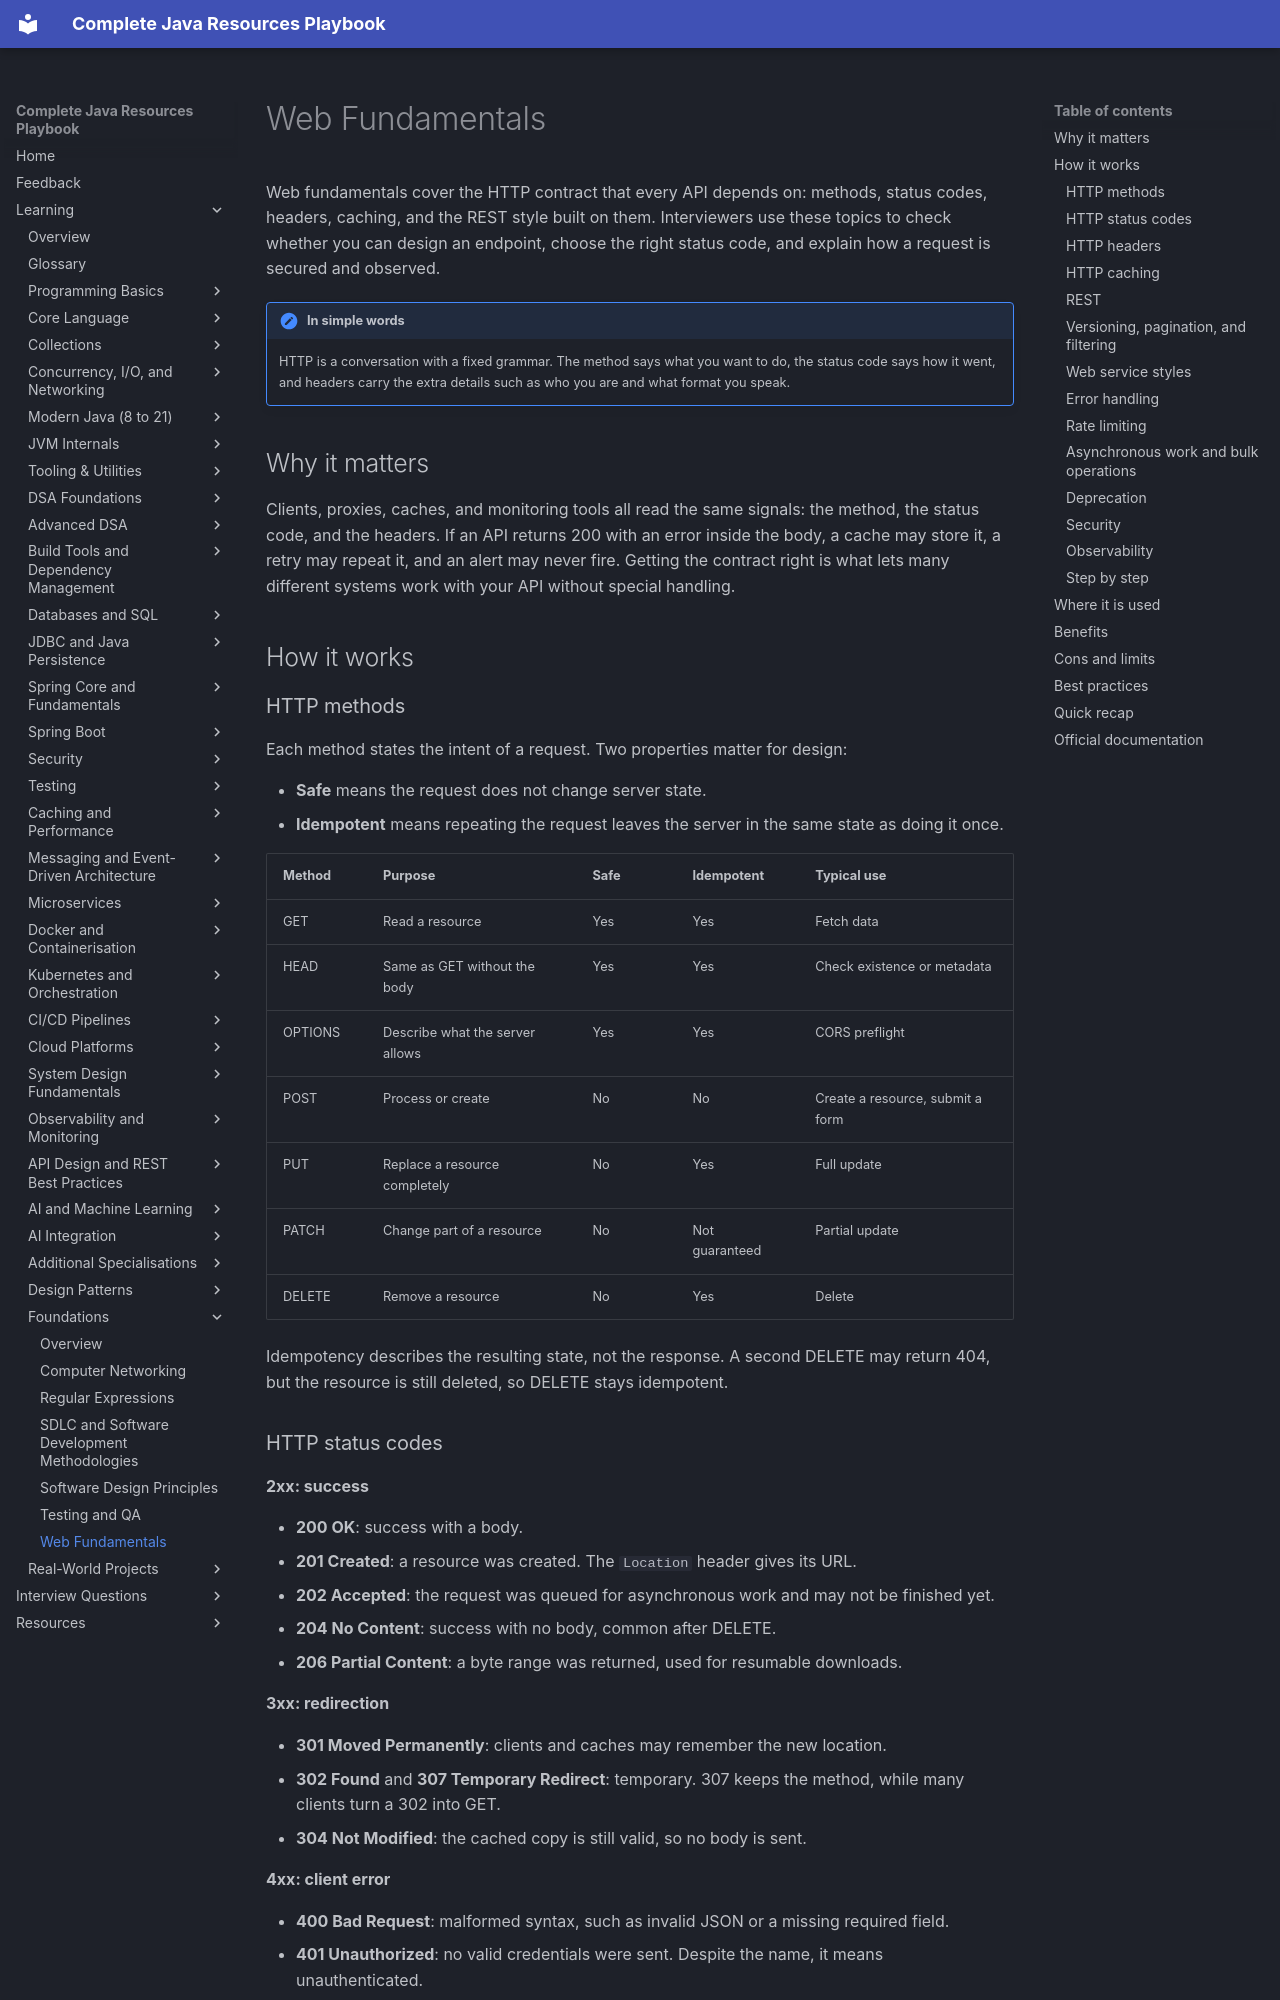

repository: AthiraMohan14/Complete-Java-Resource-PlayBook · page: learning/foundations/web-fundamentals/index.html · generator: mkdocs

# Web Fundamentals

Web fundamentals cover the HTTP contract that every API depends on: methods, status codes, headers, caching, and the REST style built on them. Interviewers use these topics to check whether you can design an endpoint, choose the right status code, and explain how a request is secured and observed.

!!! note "In simple words"
    HTTP is a conversation with a fixed grammar. The method says what you want to do, the status code says how it went, and headers carry the extra details such as who you are and what format you speak.

## Why it matters

Clients, proxies, caches, and monitoring tools all read the same signals: the method, the status code, and the headers. If an API returns 200 with an error inside the body, a cache may store it, a retry may repeat it, and an alert may never fire. Getting the contract right is what lets many different systems work with your API without special handling.

## How it works

### HTTP methods

Each method states the intent of a request. Two properties matter for design:

- **Safe** means the request does not change server state.
- **Idempotent** means repeating the request leaves the server in the same state as doing it once.

| Method | Purpose | Safe | Idempotent | Typical use |
|--------|---------|------|------------|-------------|
| GET | Read a resource | Yes | Yes | Fetch data |
| HEAD | Same as GET without the body | Yes | Yes | Check existence or metadata |
| OPTIONS | Describe what the server allows | Yes | Yes | CORS preflight |
| POST | Process or create | No | No | Create a resource, submit a form |
| PUT | Replace a resource completely | No | Yes | Full update |
| PATCH | Change part of a resource | No | Not guaranteed | Partial update |
| DELETE | Remove a resource | No | Yes | Delete |

Idempotency describes the resulting state, not the response. A second DELETE may return 404, but the resource is still deleted, so DELETE stays idempotent.
